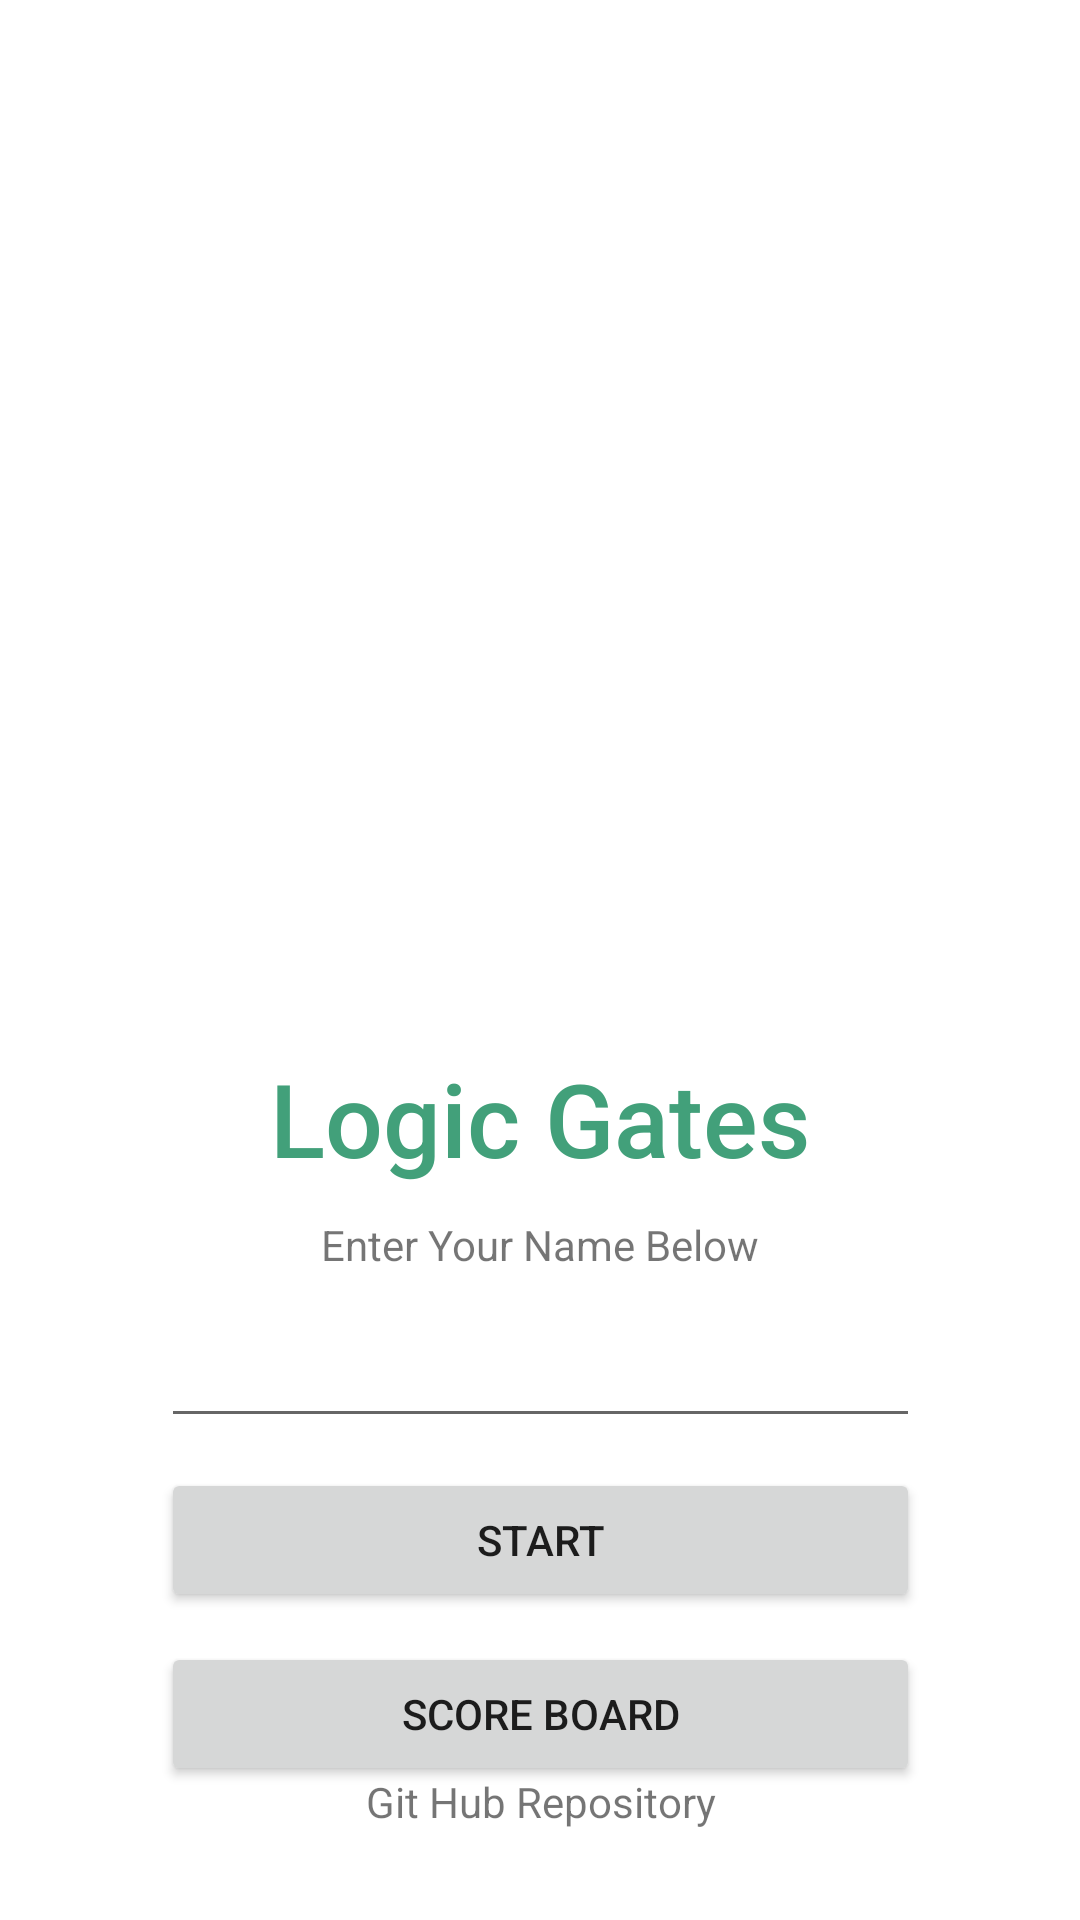

Produce the Android XML layout that renders to this screen, including the resource entries it uses.
<!-- AndroidManifest.xml: application theme Theme.LogicGates -->
<!-- res/layout/activity_home.xml -->
<?xml version="1.0" encoding="utf-8"?>
<androidx.constraintlayout.widget.ConstraintLayout xmlns:android="http://schemas.android.com/apk/res/android"
    xmlns:app="http://schemas.android.com/apk/res-auto"
    xmlns:tools="http://schemas.android.com/tools"
    android:id="@+id/lgenternameinput"
    android:layout_width="match_parent"
    android:layout_height="match_parent"
    android:contentDescription="@string/app_name"
    tools:context=".Home">

    <ImageView
        android:id="@+id/cover"
        android:layout_width="393dp"
        android:layout_height="300dp"
        android:contentDescription="@string/app_name"
        app:layout_constraintEnd_toEndOf="parent"
        app:layout_constraintStart_toStartOf="parent"
        app:layout_constraintTop_toTopOf="parent"
        app:srcCompat="@drawable/title" />

    <TextView
        android:id="@+id/lg_title"
        android:layout_width="wrap_content"
        android:layout_height="wrap_content"
        android:layout_marginTop="50dp"
        android:fontFamily="sans-serif-medium"
        android:text="@string/app_name"
        android:textColor="@color/tealgreen"
        android:textSize="34sp"
        app:layout_constraintEnd_toEndOf="parent"
        app:layout_constraintStart_toStartOf="parent"
        app:layout_constraintTop_toBottomOf="@+id/cover" />

    <EditText
        android:id="@+id/lgenternametext"
        android:layout_width="253dp"
        android:layout_height="45dp"
        android:layout_marginTop="10dp"
        android:ems="10"
        android:importantForAutofill="no"
        android:inputType="textPersonName"
        android:text="@string/empty"
        android:textAlignment="center"
        android:textColorLink="#009688"
        app:layout_constraintEnd_toEndOf="parent"
        app:layout_constraintStart_toStartOf="parent"
        app:layout_constraintTop_toBottomOf="@+id/lgentername"
        tools:ignore="SpeakableTextPresentCheck,TouchTargetSizeCheck" />

    <TextView
        android:id="@+id/lgentername"
        android:layout_width="wrap_content"
        android:layout_height="wrap_content"
        android:layout_marginTop="10dp"
        android:text="@string/lgentername"
        app:layout_constraintEnd_toEndOf="parent"
        app:layout_constraintStart_toStartOf="parent"
        app:layout_constraintTop_toBottomOf="@+id/lg_title" />

    <Button
        android:id="@+id/lgenterbtn"
        android:layout_width="253dp"
        android:layout_height="wrap_content"
        android:layout_marginTop="10dp"
        android:text="@string/start"
        app:layout_constraintEnd_toEndOf="@+id/lgenternametext"
        app:layout_constraintStart_toStartOf="@+id/lgenternametext"
        app:layout_constraintTop_toBottomOf="@+id/lgenternametext" />

    <Button
        android:id="@+id/lgscoreboardbtn"
        android:layout_width="253dp"
        android:layout_height="wrap_content"
        android:layout_marginTop="10dp"
        android:text="@string/scoreboard"
        app:layout_constraintEnd_toEndOf="@+id/lgenterbtn"
        app:layout_constraintStart_toStartOf="@+id/lgenterbtn"
        app:layout_constraintTop_toBottomOf="@+id/lgenterbtn" />

    <Button
        android:id="@+id/lggithub"
        android:layout_width="41dp"
        android:layout_height="37dp"
        android:layout_marginBottom="5dp"
        android:background="@drawable/ic_baseline_code_24"
        android:text="@string/empty"
        app:layout_constraintBottom_toTopOf="@+id/gittitle"
        app:layout_constraintEnd_toEndOf="@+id/lgscoreboardbtn"
        app:layout_constraintStart_toStartOf="@+id/lgscoreboardbtn"
        tools:ignore="SpeakableTextPresentCheck,TouchTargetSizeCheck" />

    <TextView
        android:id="@+id/gittitle"
        android:layout_width="wrap_content"
        android:layout_height="wrap_content"
        android:layout_marginBottom="30dp"
        android:text="Git Hub Repository"
        app:layout_constraintBottom_toBottomOf="parent"
        app:layout_constraintEnd_toEndOf="@+id/lggithub"
        app:layout_constraintStart_toStartOf="@+id/lggithub" />

</androidx.constraintlayout.widget.ConstraintLayout>
<!-- resources referenced by this layout -->
<resources>
  <color name="tealgreen">#42A07A</color>
  <string name="app_name">Logic Gates</string>
  <string name="empty" />
  <string name="lgentername">Enter Your Name Below</string>
  <string name="scoreboard">Score Board</string>
  <string name="start">Start</string>
  <style name="Theme.LogicGates" parent="Theme.MaterialComponents.DayNight.NoActionBar">
          
          <item name="colorPrimary">@color/navyblue</item>
          <item name="colorPrimaryVariant">@color/navyblue</item>
          <item name="colorOnPrimary">@color/white</item>
          
          <item name="colorSecondary">@color/teal_200</item>
          <item name="colorSecondaryVariant">@color/teal_700</item>
          <item name="colorOnSecondary">@color/tealgreen</item>
          
          <item name="android:statusBarColor">?attr/colorPrimaryVariant</item>
          <item name="android:navigationBarColor">?attr/colorOnSecondary</item>
          
      </style>
  <color name="navyblue">#3F3D56</color>
  <color name="white">#FFFFFFFF</color>
  <color name="teal_200">#FF03DAC5</color>
  <color name="teal_700">#FF018786</color>
</resources>
